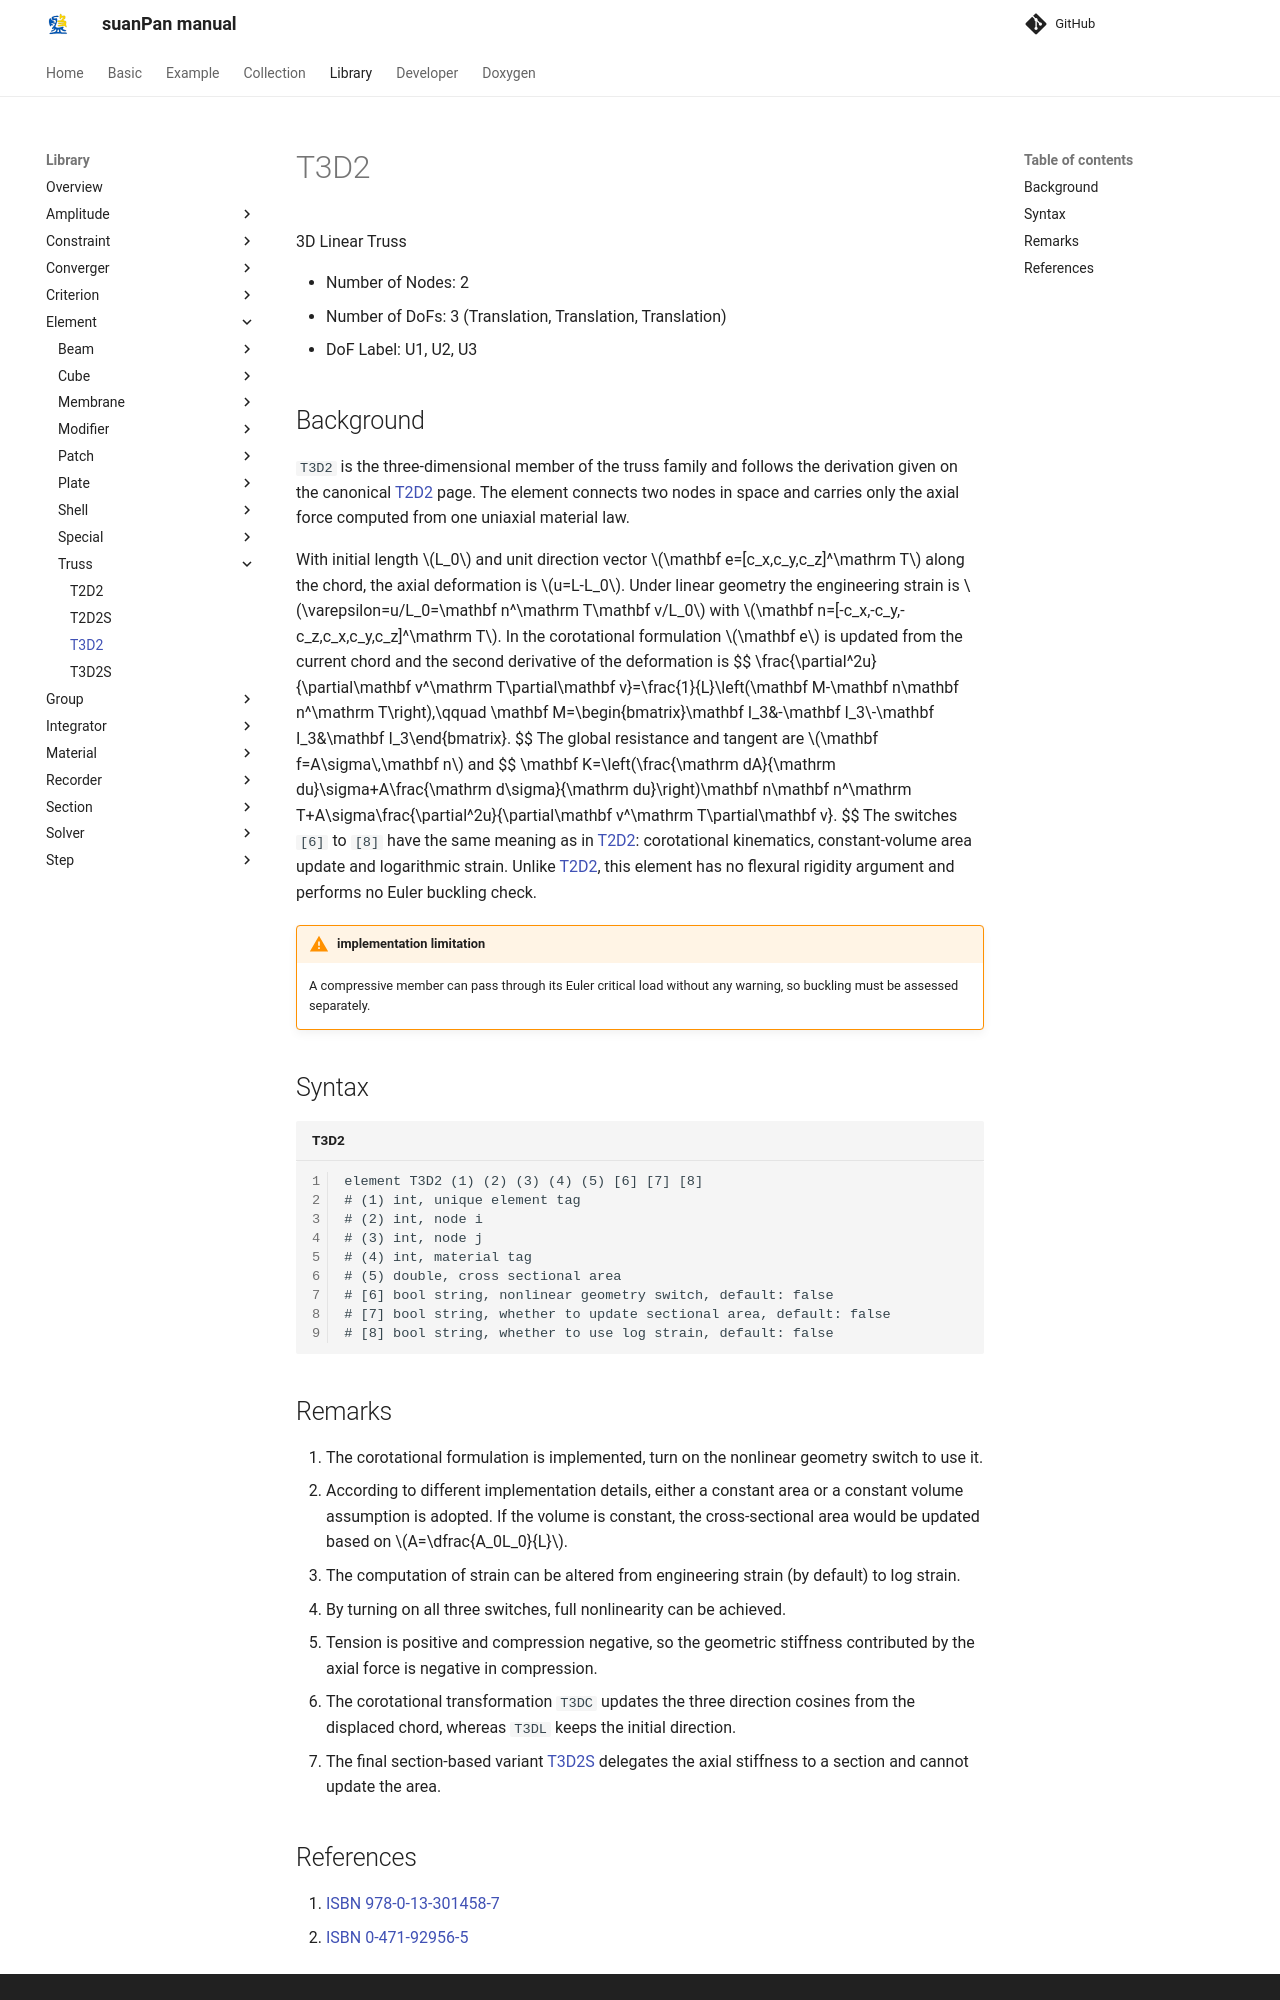

repository: TLCFEM/suanPan-manual · page: 4.4/Library/Element/Truss/T3D2/index.html · generator: mkdocs

# T3D2

3D Linear Truss

* Number of Nodes: 2
* Number of DoFs: 3 (Translation, Translation, Translation)
* DoF Label: U1, U2, U3

## Background

`T3D2` is the three-dimensional member of the truss family and follows the derivation given on the canonical [T2D2](T2D2.md) page.
The element connects two nodes in space and carries only the axial force computed from one uniaxial material law.

With initial length $$L_0$$ and unit direction vector $$\mathbf e=[c_x,c_y,c_z]^\mathrm T$$ along the chord, the axial deformation is $$u=L-L_0$$.
Under linear geometry the engineering strain is $$\varepsilon=u/L_0=\mathbf n^\mathrm T\mathbf v/L_0$$ with $$\mathbf n=[-c_x,-c_y,-c_z,c_x,c_y,c_z]^\mathrm T$$.
In the corotational formulation $$\mathbf e$$ is updated from the current chord and the second derivative of the deformation is
$$
\frac{\partial^2u}{\partial\mathbf v^\mathrm T\partial\mathbf v}=\frac{1}{L}\left(\mathbf M-\mathbf n\mathbf n^\mathrm T\right),\qquad
\mathbf M=\begin{bmatrix}\mathbf I_3&-\mathbf I_3\\-\mathbf I_3&\mathbf I_3\end{bmatrix}.
$$
The global resistance and tangent are $$\mathbf f=A\sigma\,\mathbf n$$ and
$$
\mathbf K=\left(\frac{\mathrm dA}{\mathrm du}\sigma+A\frac{\mathrm d\sigma}{\mathrm du}\right)\mathbf n\mathbf n^\mathrm T+A\sigma\frac{\partial^2u}{\partial\mathbf v^\mathrm T\partial\mathbf v}.
$$
The switches `[6]` to `[8]` have the same meaning as in [T2D2](T2D2.md): corotational kinematics, constant-volume area update and logarithmic strain.
Unlike [T2D2](T2D2.md), this element has no flexural rigidity argument and performs no Euler buckling check.

!!! warning "implementation limitation"
    A compressive member can pass through its Euler critical load without any warning, so buckling must be assessed separately.

## Syntax

```text title="T3D2"
element T3D2 (1) (2) (3) (4) (5) [6] [7] [8]
# (1) int, unique element tag
# (2) int, node i
# (3) int, node j
# (4) int, material tag
# (5) double, cross sectional area
# [6] bool string, nonlinear geometry switch, default: false
# [7] bool string, whether to update sectional area, default: false
# [8] bool string, whether to use log strain, default: false
```
